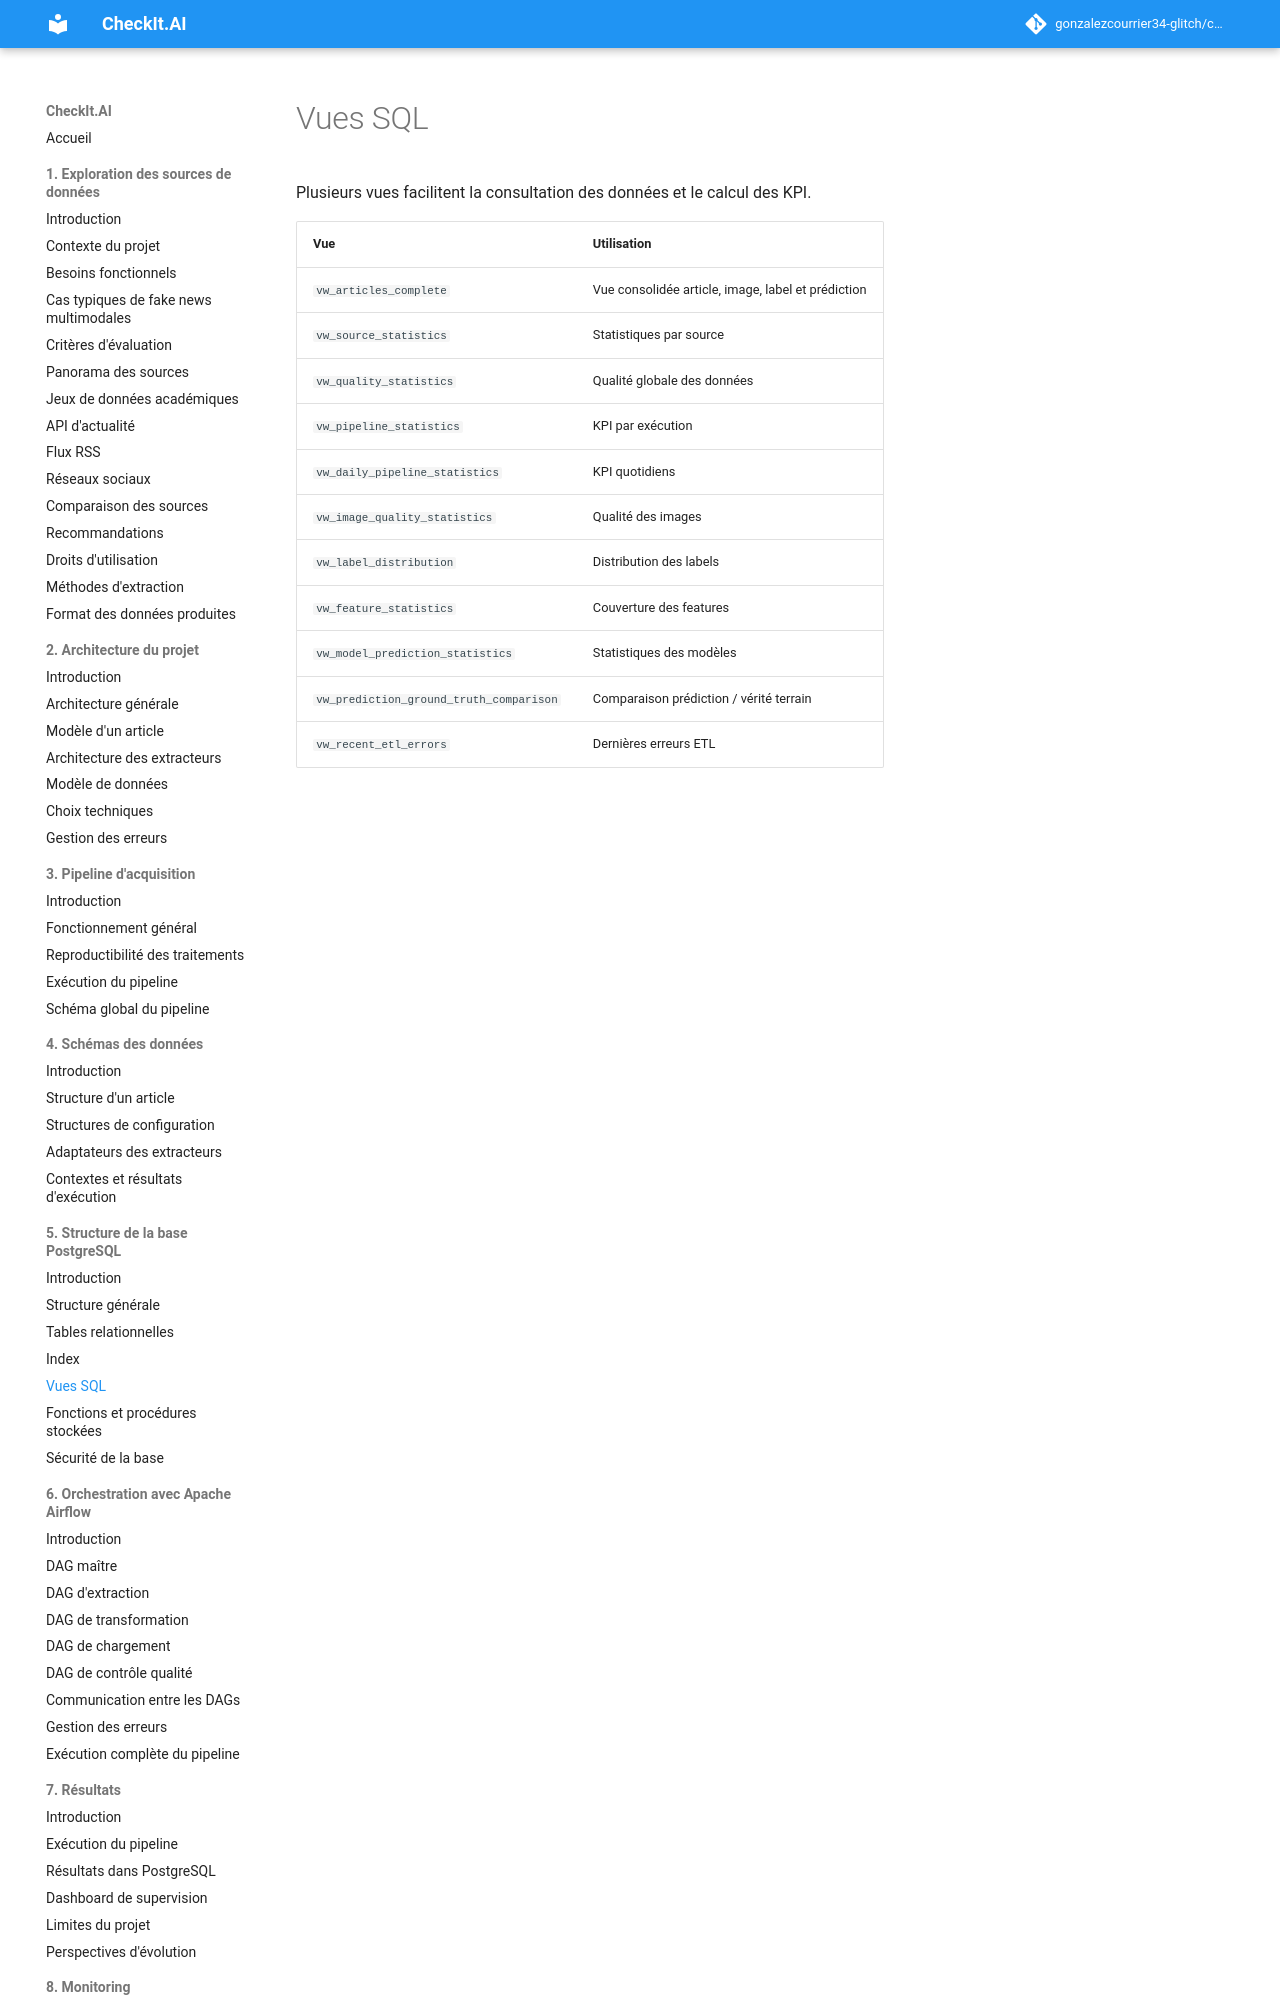

repository: gonzalezcourrier34-glitch/checkit_ai · page: 05_structure_sql/04_views/index.html · generator: mkdocs

# Vues SQL

Plusieurs vues facilitent la consultation des données et le calcul des KPI.

| Vue | Utilisation |
|---|---|
| `vw_articles_complete` | Vue consolidée article, image, label et prédiction |
| `vw_source_statistics` | Statistiques par source |
| `vw_quality_statistics` | Qualité globale des données |
| `vw_pipeline_statistics` | KPI par exécution |
| `vw_daily_pipeline_statistics` | KPI quotidiens |
| `vw_image_quality_statistics` | Qualité des images |
| `vw_label_distribution` | Distribution des labels |
| `vw_feature_statistics` | Couverture des features |
| `vw_model_prediction_statistics` | Statistiques des modèles |
| `vw_prediction_ground_truth_comparison`
